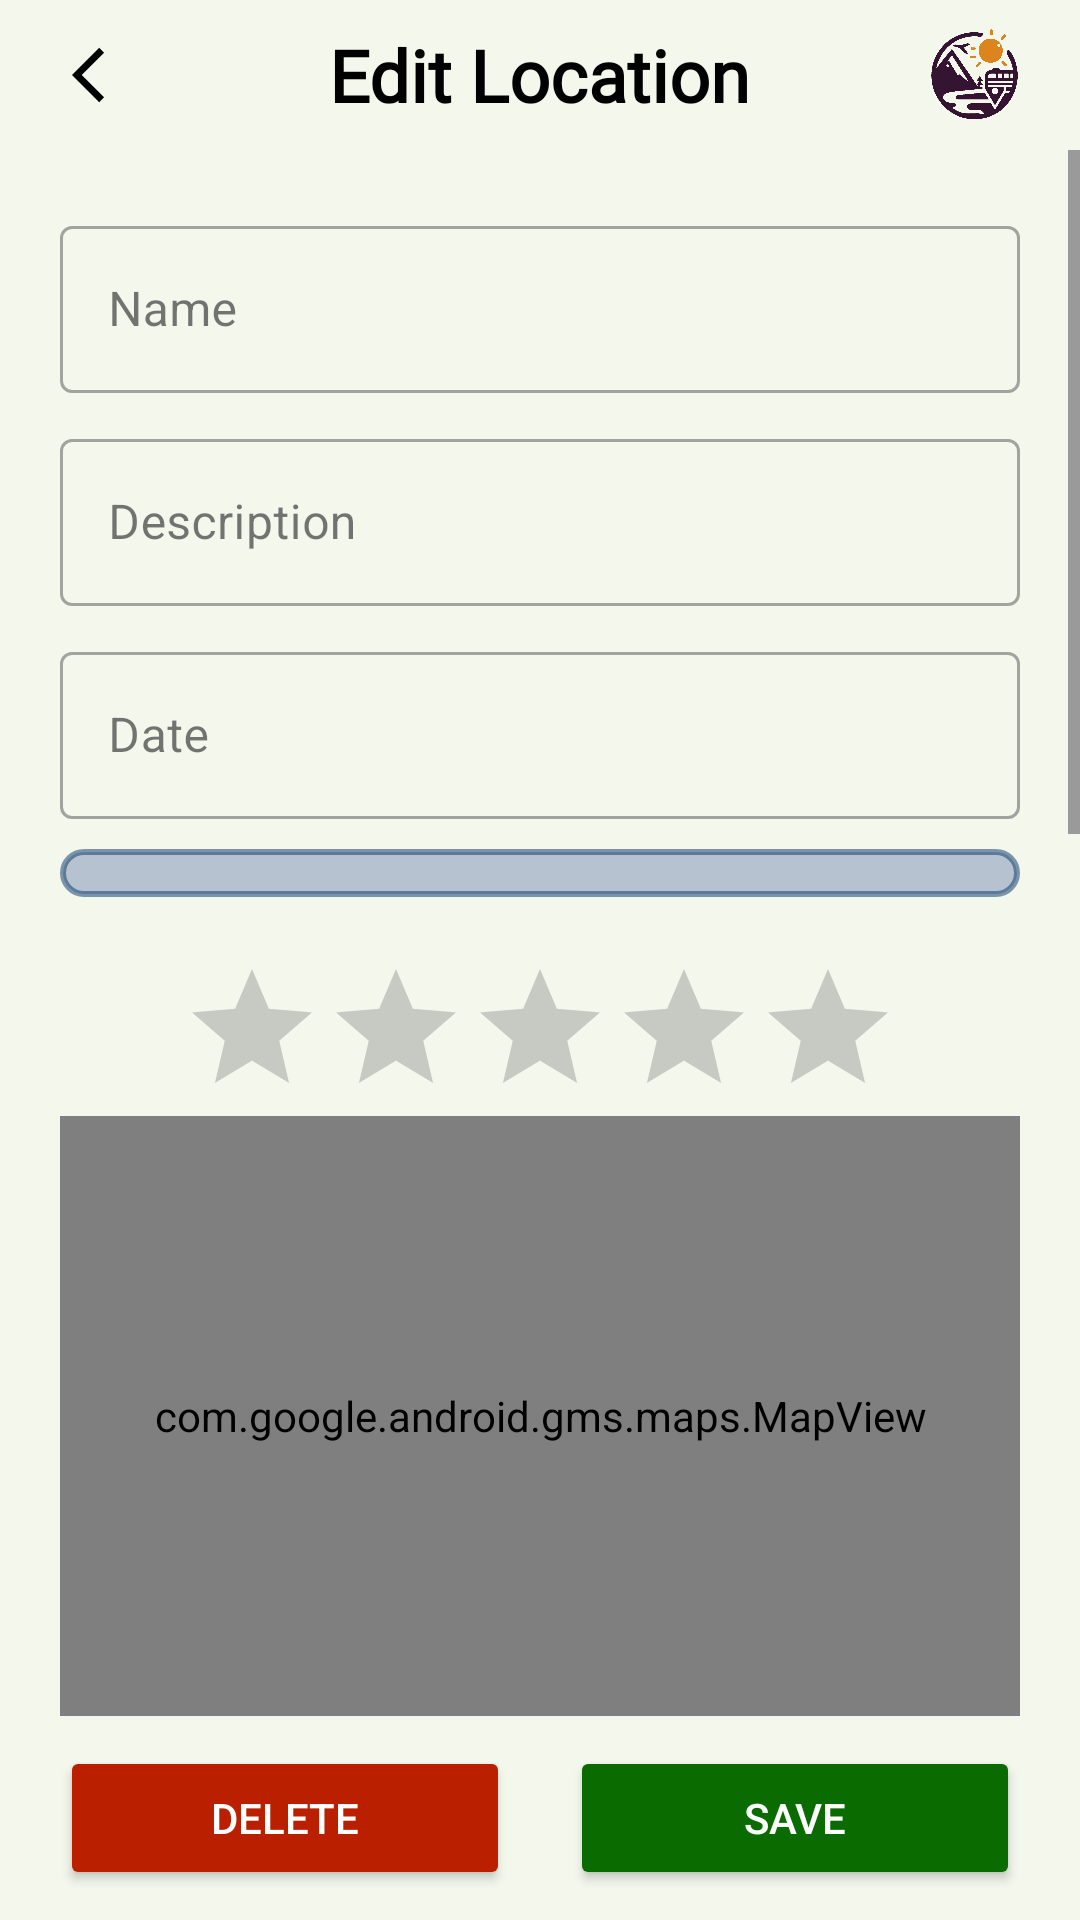

Produce the Android XML layout that renders to this screen, including the resource entries it uses.
<!-- AndroidManifest.xml: application theme Theme.AppCompat.DayNight -->
<!-- res/layout/fragment_edit_location.xml -->
<RelativeLayout xmlns:android="http://schemas.android.com/apk/res/android"
    xmlns:app="http://schemas.android.com/apk/res-auto"
    xmlns:tools="http://schemas.android.com/tools"
    android:id="@+id/main"
    android:layout_width="match_parent"
    android:layout_height="match_parent"
    android:background="@drawable/gradient_background"
    tools:context=".fragment.location.edit_location.edit_location">
    <RelativeLayout
        android:id="@+id/topbar"
        android:layout_width="match_parent"
        android:layout_height="wrap_content"
        android:layout_alignParentTop="true">
        <ImageView
            android:id="@+id/btn_back"
            android:layout_width="50dp"
            android:layout_height="50dp"
            android:layout_marginStart="10dp"
            android:padding="14dp"
            android:src="@drawable/btn_backward" />
        <TextView
            android:layout_width="wrap_content"
            android:layout_height="wrap_content"
            android:layout_centerInParent="true"
            android:fontFamily="@font/roboto"
            android:text="@string/edit_location"
            android:textColor="@color/black_white"
            android:textSize="24sp"
            android:textStyle="bold" />
        <ImageView
            android:layout_width="50dp"
            android:layout_height="50dp"
            android:layout_alignParentEnd="true"
            android:layout_marginEnd="10dp"
            android:src="@drawable/logo" />
    </RelativeLayout>
    <ScrollView
        android:id="@+id/scrollmain"
        android:layout_width="match_parent"
        android:layout_height="wrap_content"
        android:layout_above="@+id/mapView"
        android:layout_below="@id/topbar"
        android:fillViewport="true">

        <LinearLayout
            android:layout_width="match_parent"
            android:layout_height="wrap_content"
            android:padding="20dp"
            android:orientation="vertical">
            <com.google.android.material.textfield.TextInputLayout
                android:layout_width="match_parent"
                android:layout_height="wrap_content"
                style="@style/Widget.MaterialComponents.TextInputLayout.OutlinedBox">
                <com.google.android.material.textfield.TextInputEditText
                    android:id="@+id/location_name"
                    android:layout_width="match_parent"
                    android:layout_height="wrap_content"
                    android:hint="@string/name"
                    android:inputType="text" />
            </com.google.android.material.textfield.TextInputLayout>
            <View
                android:layout_width="wrap_content"
                android:layout_height="10dp" />
            <com.google.android.material.textfield.TextInputLayout
                android:layout_width="match_parent"
                android:layout_height="wrap_content"
                style="@style/Widget.MaterialComponents.TextInputLayout.OutlinedBox">
                <com.google.android.material.textfield.TextInputEditText
                    android:id="@+id/location_description"
                    android:layout_width="match_parent"
                    android:layout_height="wrap_content"
                    android:hint="@string/description"
                    android:inputType="text" />
            </com.google.android.material.textfield.TextInputLayout>
            <View
                android:layout_width="wrap_content"
                android:layout_height="10dp" />
            <com.google.android.material.textfield.TextInputLayout
                android:layout_width="match_parent"
                android:layout_height="wrap_content"
                style="@style/Widget.MaterialComponents.TextInputLayout.OutlinedBox">
                <com.google.android.material.textfield.TextInputEditText
                    android:id="@+id/date_text_input"
                    android:layout_width="match_parent"
                    android:layout_height="wrap_content"
                    android:hint="@string/date"
                    android:focusable="true"
                    android:clickable="true" />
            </com.google.android.material.textfield.TextInputLayout>
            <View
                android:layout_width="wrap_content"
                android:layout_height="10dp" />
            <Spinner
                android:id="@+id/location_type"
                android:layout_width="match_parent"
                android:layout_height="wrap_content"
                android:background="@drawable/rounded_button"
                android:padding="8dp"
                android:spinnerMode="dropdown"
                android:textColor="@color/white"
                android:dropDownVerticalOffset="40dp" />
            <View
                android:layout_width="wrap_content"
                android:layout_height="10dp" />
            <LinearLayout
                android:layout_width="match_parent"
                android:layout_height="wrap_content"
                android:orientation="vertical">
                <View
                    android:layout_width="wrap_content"
                    android:layout_height="10dp" />
                <RatingBar
                    android:id="@+id/location_rating"
                    android:layout_width="wrap_content"
                    android:layout_height="wrap_content"
                    android:numStars="5"
                    android:stepSize="1.0"
                    android:layout_gravity="center"
                    android:progressTint="@color/yellow_star"
                    android:theme="@style/RatingBar" />
                <View
                    android:layout_width="wrap_content"
                    android:layout_height="10dp" />
            </LinearLayout>
            <com.google.android.material.button.MaterialButton
                android:id="@+id/add_photos"
                android:layout_width="match_parent"
                android:layout_height="wrap_content"
                android:text="@string/add_photos"
                android:padding="10dp"
                android:textColor="@color/black"
                android:backgroundTint="@color/white"
                style="@style/Widget.MaterialComponents.Button.OutlinedButton" />
            <View
                android:layout_width="wrap_content"
                android:layout_height="10dp" />
            <androidx.cardview.widget.CardView
                android:layout_width="match_parent"
                android:layout_height="wrap_content"
                app:cardElevation="4dp">
                <GridView
                    android:id="@+id/photos_grid"
                    android:layout_width="match_parent"
                    android:layout_height="wrap_content"
                    android:numColumns="3"
                    android:horizontalSpacing="10dp"
                    android:stretchMode="columnWidth"
                    android:padding="5dp"
                    tools:ignore="NestedScrolling" />
            </androidx.cardview.widget.CardView>
        </LinearLayout>

    </ScrollView>

    <com.google.android.gms.maps.MapView
        android:id="@+id/mapView"
        android:layout_width="match_parent"
        android:layout_height="200dp"
        android:layout_marginTop="10dp"
        android:layout_marginStart="20dp"
        android:layout_marginEnd="20dp"
        android:layout_marginBottom="10dp"
        android:layout_above="@id/bottom_buttons" />

    <LinearLayout
        android:id="@+id/bottom_buttons"
        android:layout_width="match_parent"
        android:layout_height="wrap_content"
        android:paddingEnd="20dp"
        android:paddingStart="20dp"
        android:paddingBottom="10dp"
        android:orientation="horizontal"
        android:layout_alignParentBottom="true">
        <Button
            android:id="@+id/delete_btn"
            android:layout_width="0dp"
            android:layout_height="wrap_content"
            android:layout_weight="1"
            android:text="@string/delete"
            android:textColor="@color/white"
            android:backgroundTint="@color/security"
            android:layout_marginEnd="10dp" />
        <Button
            android:id="@+id/save_btn"
            android:layout_width="0dp"
            android:layout_height="wrap_content"
            android:layout_weight="1"
            android:text="@string/save"
            android:backgroundTint="@color/green"
            android:textColor="@color/white"
            android:layout_marginStart="10dp" />
    </LinearLayout>
</RelativeLayout>
<!-- resources referenced by this layout -->
<resources>
  <color name="black">#FF000000</color>
  <color name="black_white">#000000</color>
  <color name="green">#096b00</color>
  <color name="security">#ba1f00</color>
  <color name="white">#FFFFFFFF</color>
  <color name="yellow_star">#ffe234</color>
  <!-- drawable btn_backward (drawable) -->
  <vector xmlns:android="http://schemas.android.com/apk/res/android" android:autoMirrored="true" android:height="24dp" android:tint="@color/backbtnColor" android:viewportHeight="24" android:viewportWidth="24" android:width="24dp">
        
      <path android:fillColor="@android:color/white" android:pathData="M11.67,3.87L9.9,2.1 0,12l9.9,9.9 1.77,-1.77L3.54,12z"/>
      
  </vector>
  <!-- drawable gradient_background (drawable) -->
  <?xml version="1.0" encoding="utf-8"?>
  <shape xmlns:android="http://schemas.android.com/apk/res/android"
      android:shape="rectangle">
      <solid android:color="#F3F7EC" />
  </shape>
  <!-- drawable logo: png bitmap (drawable, 26897 bytes) -->
  <!-- drawable rounded_button (drawable) -->
  <selector xmlns:android="http://schemas.android.com/apk/res/android">
      <item>
          <shape android:shape="rectangle">
              <corners android:radius="8dp" />
              <stroke
                  android:width="2dp"
                  android:color="#7F003366" />
              <solid android:color="#A094A3BF" />
          </shape>
      </item>
  </selector>
  <string name="add_photos">Add Photos</string>
  <string name="date">Date</string>
  <string name="delete">Delete</string>
  <string name="description">Description</string>
  <string name="edit_location">Edit Location</string>
  <string name="name">Name</string>
  <string name="save">Save</string>
  <style name="RatingBar" parent="Widget.AppCompat.RatingBar">
          <item name="colorAccent">@color/primary_color</item>
      </style>
  <style name="Theme.AppCompat.DayNight" parent="Theme.Material3.DayNight.NoActionBar">
          <item name="colorPrimary">#351431</item>
          <item name="colorPrimaryVariant">@color/topbar</item>
          <item name="colorOnPrimary">@color/white</item>
          <item name="colorSecondary">@color/teal_200</item>
          <item name="colorSecondaryVariant">@color/teal_700</item>
          <item name="colorOnSecondary">@color/black</item>
          <item name="android:windowLightStatusBar">true</item>
  
          <item name="android:statusBarColor">?attr/colorPrimaryVariant</item>
  
      </style>
  <color name="backbtnColor">#000000</color>
  <color name="primary_color">#6200EE</color>
  <color name="topbar">#F3F7EC</color>
  <color name="teal_200">#FF03DAC5</color>
  <color name="teal_700">#FF018786</color>
</resources>
